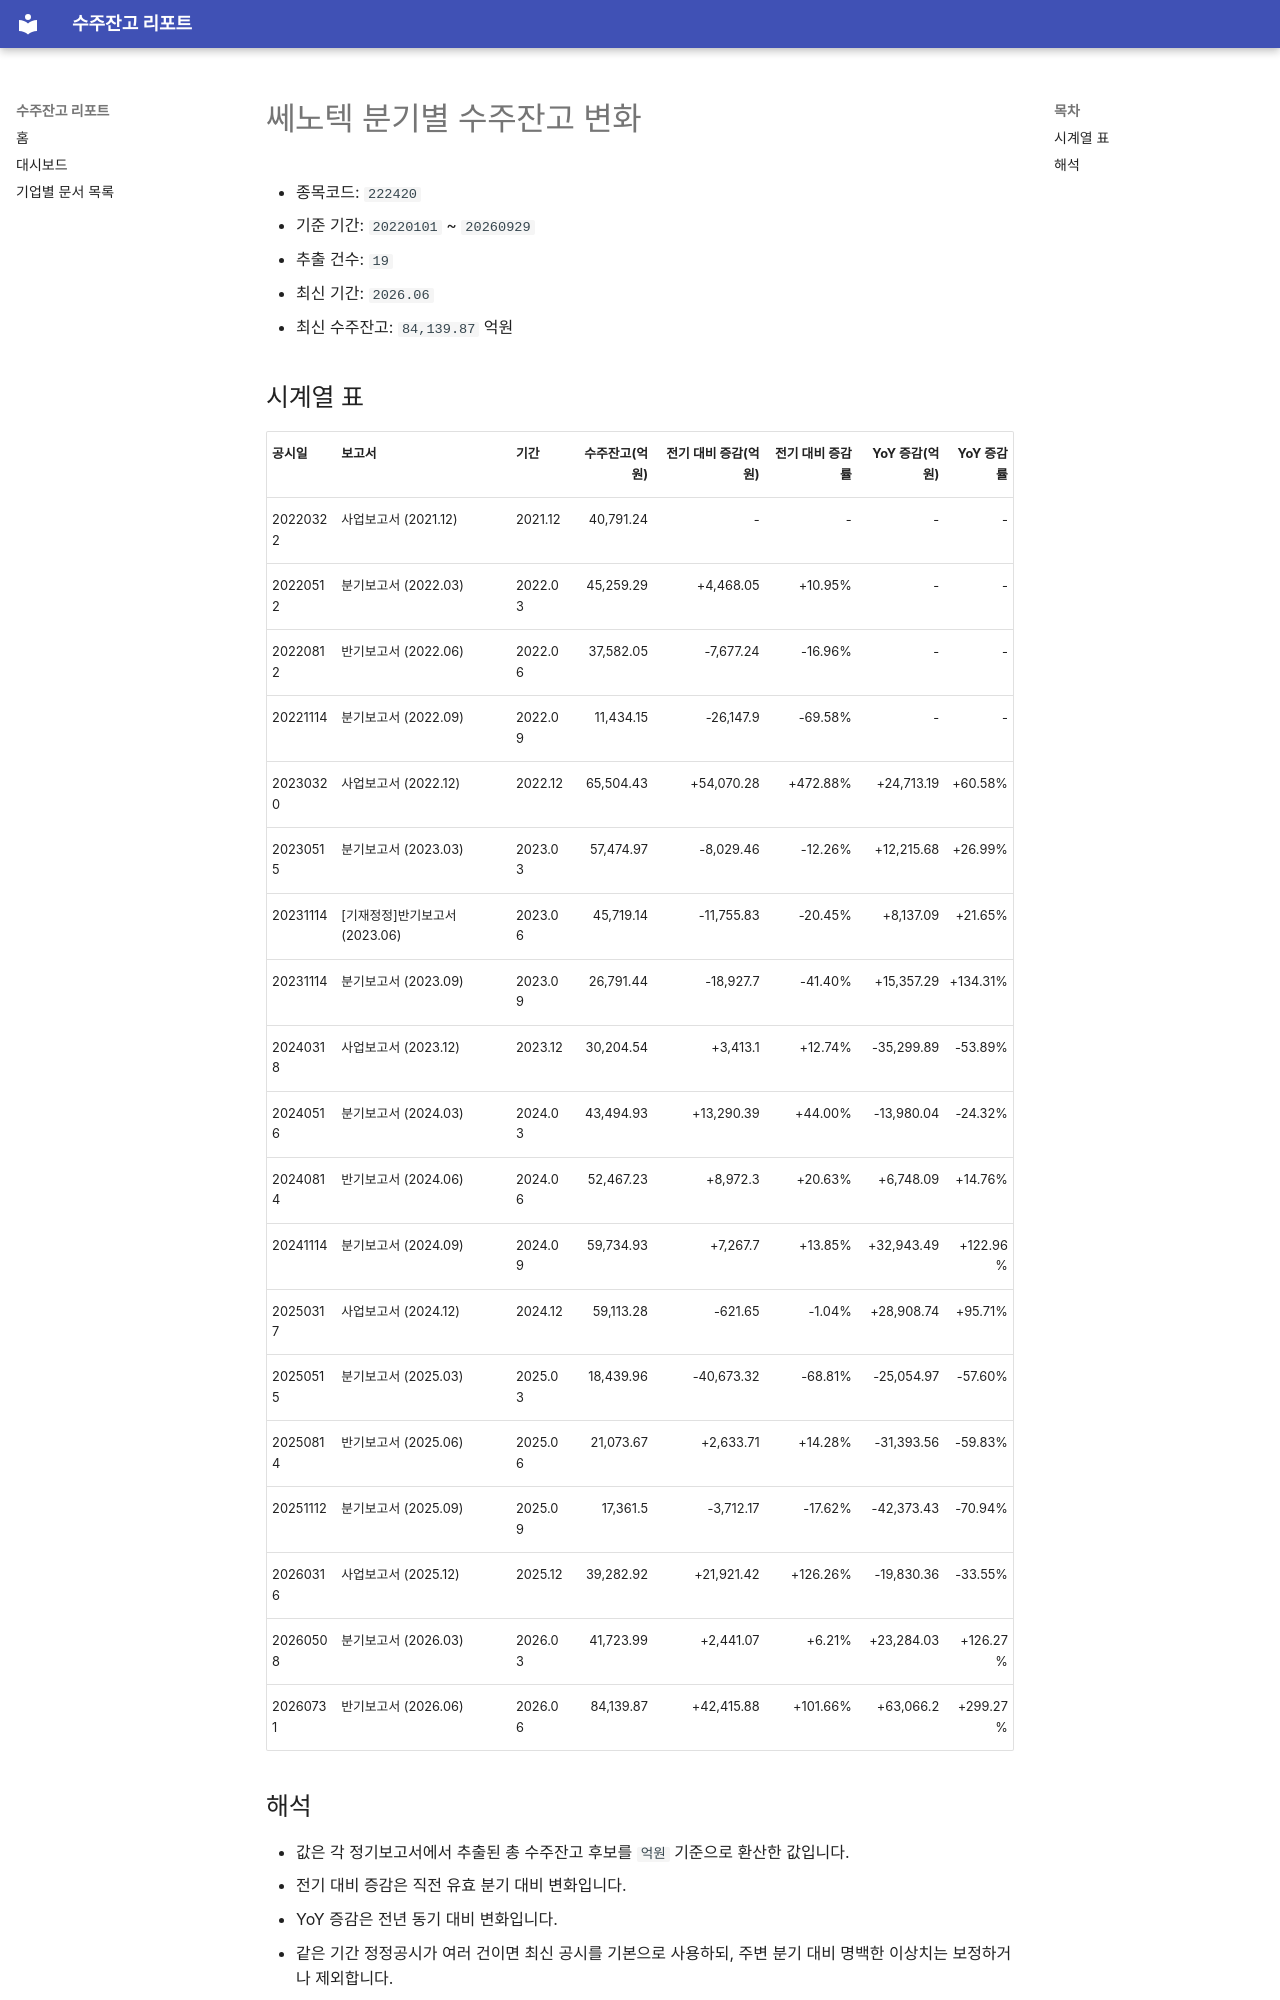

repository: agent-jaden/order-backlog-dashboard · page: companies/쎄노텍_수주잔고(222420)/index.html · generator: mkdocs

# 쎄노텍 분기별 수주잔고 변화

- 종목코드: `222420`
- 기준 기간: `20220101` ~ `20260929`
- 추출 건수: `19`
- 최신 기간: `2026.06`
- 최신 수주잔고: `84,139.87` 억원

## 시계열 표

| 공시일 | 보고서 | 기간 | 수주잔고(억원) | 전기 대비 증감(억원) | 전기 대비 증감률 | YoY 증감(억원) | YoY 증감률 |
| --- | --- | --- | ---: | ---: | ---: | ---: | ---: |
| 20220322 | 사업보고서 (2021.12) | 2021.12 | 40,791.24 | - | - | - | - |
| 20220512 | 분기보고서 (2022.03) | 2022.03 | 45,259.29 | +4,468.05 | +10.95% | - | - |
| 20220812 | 반기보고서 (2022.06) | 2022.06 | 37,582.05 | -7,677.24 | -16.96% | - | - |
| 20221114 | 분기보고서 (2022.09) | 2022.09 | 11,434.15 | -26,147.9 | -69.58% | - | - |
| 20230320 | 사업보고서 (2022.12) | 2022.12 | 65,504.43 | +54,070.28 | +472.88% | +24,713.19 | +60.58% |
| 20230515 | 분기보고서 (2023.03) | 2023.03 | 57,474.97 | -8,029.46 | -12.26% | +12,215.68 | +26.99% |
| 20231114 | [기재정정]반기보고서 (2023.06) | 2023.06 | 45,719.14 | -11,755.83 | -20.45% | +8,137.09 | +21.65% |
| 20231114 | 분기보고서 (2023.09) | 2023.09 | 26,791.44 | -18,927.7 | -41.40% | +15,357.29 | +134.31% |
| 20240318 | 사업보고서 (2023.12) | 2023.12 | 30,204.54 | +3,413.1 | +12.74% | -35,299.89 | -53.89% |
| 20240516 | 분기보고서 (2024.03) | 2024.03 | 43,494.93 | +13,290.39 | +44.00% | -13,980.04 | -24.32% |
| 20240814 | 반기보고서 (2024.06) | 2024.06 | 52,467.23 | +8,972.3 | +20.63% | +6,748.09 | +14.76% |
| 20241114 | 분기보고서 (2024.09) | 2024.09 | 59,734.93 | +7,267.7 | +13.85% | +32,943.49 | +122.96% |
| 20250317 | 사업보고서 (2024.12) | 2024.12 | 59,113.28 | -621.65 | -1.04% | +28,908.74 | +95.71% |
| 20250515 | 분기보고서 (2025.03) | 2025.03 | 18,439.96 | -40,673.32 | -68.81% | -25,054.97 | -57.60% |
| 20250814 | 반기보고서 (2025.06) | 2025.06 | 21,073.67 | +2,633.71 | +14.28% | -31,393.56 | -59.83% |
| 20251112 | 분기보고서 (2025.09) | 2025.09 | 17,361.5 | -3,712.17 | -17.62% | -42,373.43 | -70.94% |
| 20260316 | 사업보고서 (2025.12) | 2025.12 | 39,282.92 | +21,921.42 | +126.26% | -19,830.36 | -33.55% |
| 20260508 | 분기보고서 (2026.03) | 2026.03 | 41,723.99 | +2,441.07 | +6.21% | +23,284.03 | +126.27% |
| 20260731 | 반기보고서 (2026.06) | 2026.06 | 84,139.87 | +42,415.88 | +101.66% | +63,066.2 | +299.27% |
